pico-8 play session: hold → + tap 🅾, after a click and taps of 🅾, ❎, 🅾+❎, 🅾 in the second before t = 0

[t = 2 s] hold → ~2s, tap 🅾 ~4×
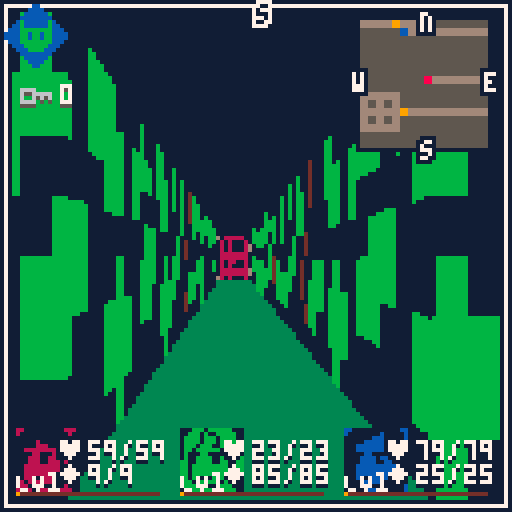
[t = 6 s] hold → ~6s, tap 🅾 ~10×
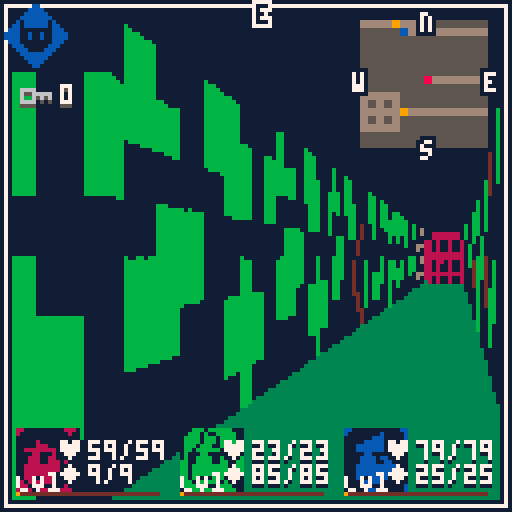
[t = 8 s] hold → ~8s, tap 🅾 ~14×
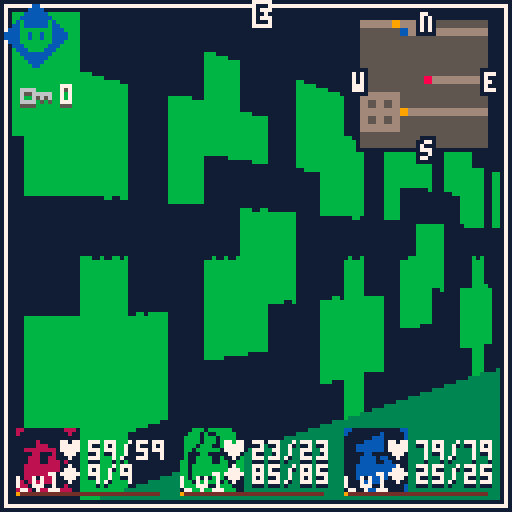

pico-8 cartridge
version 32
__lua__
--tria insomnia
--by sprvrn & nyeti

-- buckets
-- 0,1,2 :    character level
-- 3,4,5 :    character xp
-- 6,7 :      posx,posy
-- 8 :        keys
-- 31 to 46 : collected items

function _init()
	cartdata("dc_test")
	palette={[0]=
	0,129,136,3,132,5,6,7,8,9,10,139,140,134,14,15
	}
	pal(palette,1)
	
	poke(0x5f2e,0)
	
	menuitem(1,"erase save data",function()
		for i=0,63 do
			dset(i,nil)
		end
		reset()
		--pal(palette,1)
		--loadgame()
	end)

	viewsize = 121
	viewx,viewy = 3,3
	posx,posy = 89,54
	ofx,ofy = 0,0
	dirx,diry = -1,0
	planex,planey = 0,0.66
	zbuffer = {}
	flr_clr=0
	ceil_clr=0
	
	keys=0
	
	stepct=0
	
	shakedur=0
	
	collected={}
	
	orientation={"s","w","n","e"}
	cur_or=4
	
	entities={}
	objects={}
	mapobj={}
	
	mvspd,rspd=.8,.010
	
	upd=upd_title
	drw=drw_title

	local objid=0
	for x=0,127 do
		zbuffer[x]=0
		for y=0,63 do
			local t=mget(x,y)
			local item=obj_db[t]
			if item then
				local nobj={
					id=objid,x=x,y=y,sprite=t,
					activation=item[2],
					upd=item[3],
					udiv=item[4] or 1,
					vdiv=item[5] or 1,
					vmove=item[6] or 0}
				add(objects,nobj)
				item[1](nobj)
				objid+=1
			end
			if t==33 or t==16 then
				mapobj[x*y]=objid
				if iscollected(objid) then
					mset(x,y,0)
				end
				objid+=1
			end
		end
	end
	
	for i=1,#rooms do
		local r=rooms[i]
		rooms[i]={
		x=r[1],
		y=r[2],
		w=r[3],
		h=r[4],
		floor=r[5],
		ceiling=r[6],
		bgm=r[7],
		battles=r[8] or {}
		}
	end
	
	skills={}
	--name,str,target,ele,cost
	mkskill("attack",1,1,1,0)
	mkskill("allout",1,2,1,2)
	mkskill("nuklear",1.3,1,2,3,"nucklear atk. single target")
	mkskill("nuklear+",1.3,2,2,15,"nuklear atk. target all")
	mkskill("cyber",1.3,1,4,3,"cyber atk. single target")
	mkskill("cyber+",1.3,2,4,25,"nucklear atk. target all")
	mkskill("bio",1.3,1,3,3,"bio atk. single target")
	mkskill("bio+",1.3,2,3,15,"nucklear atk. target all")
	mkskill("dew",-2.5,-1,5,5,"heal some life. single target")
	mkskill("dew+",-2.5,-2,5,5,"heal some life. target all")
	mkskill("needles",1,1,1,6,"multi normal hits")
	mkskill("needles+",1.5,1,1,12,"multi normal hits")
	skills.needles.hits=3
	skills.needles.delay=1.5
	skills["needles+"].hits=5
	skills["needles+"].delay=1.7
	
	elements={}
	mkelement("normal",7,p_dmg_dust,0,1)
	mkelement("nuklear",9,p_nuclear,4,2)
	mkelement("bio",3,p_bio,2,34)
	mkelement("cyber",2,p_cyber,3,33)
	mkelement("dew",12,p_dew,0,32)
	
	monsters={}
	mkmonster("ghost",64,1,2,  1,   2,1,3,3,   2,
	{"attack"})
	mkmonster("ghost2",65,8,2,  4,   1,1,1,3,   1,
	{"attack"})
	mkmonster("ghost3",64,1,2,  10,   20,1,1,3,   2,
	{"allout","bio","bio","bio"})
	monsters[3].particle=p_monster2
	
	mkmonster("virus",80,10,12,  4,   3,1,2,5,   3,
	{"nuklear"})
	
	mkmonster("virus2",81,2,3,  8,   30,1,2,5,   2,
	{"attack","allout","cyber"})
	mkmonster("virus3",82,1,2,  7,   10,1,2,6,   3,
	{"dew","attack","attack","attack"})
	monsters[5].particle=p_monster2
	monsters[6].particle=p_monster2
	
	mkmonster("glitch",83,2,14,  4,   3,1,2,5,   4,
	{"cyber"})
	mkmonster("glitch2",83,1,12,  5,   2,1,2,5,   3,
	{"dew"})
	
	mkmonster("glitch3",84,1,12,  13,   45,1,5,6,   4,
	{"allout","cyber","allout"})
	monsters[9].particle=p_monster2
	
	
	xptable={
		5,20,30,40,50,
		70,90,120,150
	}
	maxlevel=#xptable
	
	
end

function cd_get_bit(bit_id)
 local bucket_index,bucket_subindex=bit_id\32,bit_id%32
 local bucket=dget(bucket_index)
 local mask=0x0.0001<<bucket_subindex
 return (bucket&mask)~=0
end

function cd_set_bit(bit_id,val)
 local bucket_index,bucket_subindex=bit_id\32,bit_id%32
 local bucket=dget(bucket_index)
 local mask=0x0.0001<<bucket_subindex
 if val then
  bucket=bucket|mask
 else 
  bucket=bucket&(~mask)
 end
 dset(bucket_index,bucket)
end

function savegame()
	local i=0
	for c in all(characters)do
		dset(i,c.level)
		dset(i+3,c.exp)
		i+=1
	end
	dset(6,posx)
	dset(7,posy)
	dset(8,keys)
	for cltd in all(collected) do
		collectobj(cltd)
	end
	collected={}
end

function loadgame()
	characters={}
	mkchar(0,"char1",96,4,107,        10,1,5,3)
	mkchar(1,"char2",98,4+41,107,     1,20,2,2)
	mkchar(2,"char3",100,4+(41*2),107,15,5,3,10)
	
	characters[1].skills={
		[0]="attack",
		[1]="nuklear",
		[3]="dew",
		[4]="bio",
		[5]="nuklear+"
	}
	characters[2].skills={
		[0]="attack",
		[2]="dew",
		[3]="cyber",
		[4]="dew+",
		[5]="cyber+"
	}
	characters[3].skills={
		[0]="attack",
		[2]="needles",
		[3]="bio",
		[4]="bio+",
		[5]="needles+"
	}
	
	posx,posy=
	(dget(6)>0) and dget(6) or posx,
	(dget(7)>0) and dget(7) or posy
	keys=(dget(8)>0) and dget(8) or keys
	change_room()
	stepct=0
end

function shtcrd(s)
	return (s%16)*8,flr(s/16)*8
end

function lerp(st,ed,t)
	return st+t*(ed-st)
end

function sort(a,cmp)
 for i=1,#a do
  local j=i
  while j>1 and cmp(a[j-1],a[j]) do
   a[j],a[j-1]=a[j-1],a[j]
   j=j-1
  end
 end
end

function round(num)
 return flr(num+.5)
end

function after(d,cmd)
	add(entities,{z=0,d=d+time(),call=cmd,
	upd=function(c)
		if time()>=c.d then
			c.call()
			del(entities,c)
		end
	end})
end

function shadow()
	--[[pal({[0]=
	0,
	128+1,
	128+2,
	0,
	128+4,
	0,
	5,
	6,
	128+2,
	128+2,
	128+4,
	3,
	5,
	5,
	128+4,
	128+4},1)]]
end

function animframe(anim,speed)
	return anim[flr(time()/speed)%#anim+1]
end

function strspl(s,sep)
 local ret,bffr = {},""
 for i=1, #s do
  if (sub(s,i,i-1+#sep)==sep)then
   add(ret,bffr)
   bffr=""
   i+=#sep-1
  else
   bffr=bffr..sub(s,i,i)
  end
 end
 if (bffr!="") add(ret,bffr)
 return ret
end

function splitint(str)
 local d=strspl(str,",")
 for k,v in pairs(d)do
  d[k]=tonum(v)
 end
 return d
end

function clamp(lower,val,upper)
 return max(lower,min(upper,val))
end

function wwrap(s,w)
 local ret,len,wrds,wrd = "",0,strspl(s," "),""
 for k=1, #wrds do
  wrd=strspl(wrds[k],"\n")
  for n=1,#wrd do
   if len+#wrd[n]>w or n>1 then
    ret=ret.."\n"
    len=0
   end
   ret=ret..wrd[n].." "
   len+=#wrd[n]+1
  end
 end
 return ret
end

function print_ol(text,x,y,col1,col2)
 if col2 then
	 for dx=-1,1 do
	  for dy=-1,1 do
	   print(text,x+dx,y+dy,col2)
	  end
	 end
 end
 print(text,x,y,col1)
end

function print_s(text,x,y,col1,col2)
	if(col2)print(text,x,y,col2)
	print(text,x,y-1,col1)
end

function box(x,y,w,h,r)
	local t=time()*3
	rectfill(
		x+r*sin(t),
		y+r*cos(t),
		x+w+r*sin(t),
		y+h+r*cos(t),7
	)
	rectfill(x,y,x+w-1,y+h-1,1)
end

function mk_popup(text)
	local ent={z=2,ox=64,
	drw=function(e)
		print_ol(text,35+e.ox,64,7,1)
	end,
	upd=function(e)
		e.ox=lerp(e.ox,0,0.15)
	end}
	add(entities,ent)
	
	after(2,function()
		del(entities,ent)
	end)
end

function contains(table,element)
  for value in all(table) do
    if value == element then
      return true
    end
  end
  return false
end
-->8
--dungeon, objects, move utils

--new,activation❎,upd,udiv,vdiv,vmove
obj_db={
	[49]={
	function(o)
		if iscollected(o.id) then
			del(objects,o)
		end
	end,
	function(o)
		o.hide=not o.hide
		init_battle({3})
		
		collect_at_end=o
	end,
	function(o)
		o.udiv=2+.5*cos(time()/2)
		o.vdiv=2+.5*sin(time()/2)
		o.vmove=10*cos(time()/2)
	end
	},
	[48]={
	function(o)
		if iscollected(o.id) then
			del(objects,o)
		end
	end,
	function(o)
		o.hide=not o.hide
		init_battle({5,6})
		
		collect_at_end=o
	end,
	function(o)
		o.udiv=2+.5*cos(time()/2)
		o.vdiv=2+.5*sin(time()/2)
		o.vmove=10*cos(time()/2)
	end
	},
	[32]={
	function(o)
		if iscollected(o.id) then
			del(objects,o)
		end
	end,
	function(o)
		o.hide=not o.hide
		init_battle({9})
		
		collect_at_end=o
	end,
	function(o)
		o.udiv=2+.5*cos(time()/2)
		o.vdiv=2+.5*sin(time()/2)
		o.vmove=10*cos(time()/2)
	end
	},
	[34]={
	function(o)
		
	end,
	function()
		savegame()
		mk_popup("game saved!")
		sfx(32)
		stepct=0
		for c in all(characters)do
			c.life=get_life(c)
			c.mana=get_mana(c)
			p_dew(c.x+8,c.y+8)
		end
	end,
	function(o)
		o.vmove=20*cos(time()/2)
	end,
	1,1,20
	},
	[50]={function(o)
		if iscollected(o.id) then
			o.sprite=51
		end
		o.animx=0
	end,
	function(o)
		if not iscollected(o.id) and not contains(collected,o.id) then
			--collectobj(o.id)
			--for c in all(chests) do
				--if c[1]==o.x and c[2]==o.y then
					add(collected,o.id)
					o.sprite=51
					o.animx=1
					
					keys+=1
					sfx(38)
					mk_popup("you found a key")
				--end
			--end
		else
			--printh("chest is empty")
		end
	end,
	function(o)
		if o.animx>0 then
			o.udiv=1.5+.5*cos(o.animx)
			o.animx-=0.1
		else
			o.udiv=1.5
		end
	end
	,1.5,1.5,50}
}
--activation❎
mapobj_db={
[17]=function()
	fade_out()
	upd=upd_transition
	sfx(35)
	after(0.7,function()
		posx,posy=pos_forward(2)
		change_room()
		fade_in()
		after(0.7,function()
			upd=upd_player_control
			drw=drw_game
		end)
	end)
end,
[33]=function(id,x,y)
	if keys>0 then
		add(collected,id)
		keys-=1
		mset(x,y,0)
		sfx(35)
		mk_popup("door opened with 1 key")
	else
		mk_popup("you need a key")
		sfx(36)
	end
end,
[16]=function(id,x,y)
	if dirx==-1 and diry==0 then
		mk_popup("locked from this side")
		sfx(36)
	else
		mset(x,y,0)
		sfx(35)
		mk_popup("unlocked")
		add(collected,id)
	end
end
}
--x1,y1,x2,y2,flrclr,ceilclr,music
rooms={
--{15,0,28,13,5,1,nil,{{1},{1,1}} },
--{0,0,14,13,5,1,nil,{{1},{1,1}} }
{77,44,92,55,3,1,true,{{1}} },
{94,38,108,48,5,1,true,{{1,1}} },
{82,26,92,40,5,1,true,{{1,1},{2}} },
{66,31,80,39,5,1,nil,{} },
{63,41,76,52,3,1,nil,{} },
{48,53,76,60,5,1,true,{{4,1},{4},{1,4,2}} },
{36,49,46,60,5,1,nil,{} },
{48,47,62,52,5,1,true,{{4,4}} },
{78,57,91,59,5,1,nil,{} },

{93,55,106,61,5,1,true,{{7}} },
{103,49,113,54,5,1,true,{{7,2},{2,7,2}} },
{110,29,115,49,5,1,true,{{2,7,4},{7}} },
{98,22,108,34,5,1,true,{{2,7,8},{4,7},{8,7,2}} },

{64,2,104,19,5,1,nil,{} },
}
walls={
{1}
}
chests={
{16,7,1},
{21,7,2}
}
-- raycasting script is adapated from https://lodev.org/cgtutor/raycasting.html
-- license:
--[[
/*
copyright (c) 2004-2019, lode vandevenne

all rights reserved.

redistribution and use in source and binary forms, with or without modification, are permitted provided that the following conditions are met:

    * redistributions of source code must retain the above copyright notice, this list of conditions and the following disclaimer.
    * redistributions in binary form must reproduce the above copyright notice, this list of conditions and the following disclaimer in the documentation and/or other materials provided with the distribution.

this software is provided by the copyright holders and contributors
"as is" and any express or implied warranties, including, but not
limited to, the implied warranties of merchantability and fitness for
a particular purpose are disclaimed. in no event shall the copyright owner or
contributors be liable for any direct, indirect, incidental, special,
exemplary, or consequential damages (including, but not limited to,
procurement of substitute goods or services; loss of use, data, or
profits; or business interruption) however caused and on any theory of
liability, whether in contract, strict liability, or tort (including
negligence or otherwise) arising in any way out of the use of this
software, even if advised of the possibility of such damage.
*/]]

function draw_cast(scx,scy)
	rectfill(scx,scy,viewsize+scx,viewsize/2+scy,ceil_clr)
	rectfill(scx,viewsize/2+scy,viewsize+scx,viewsize+scy,flr_clr)
	local texsize,sprsize,px,py=8,8,
	posx+ofx+.5-(dirx*.7),
	posy+ofy+.5-(diry*.7)
	for x=0,viewsize do
		local camerax=2*x/viewsize-1
		local raydirx,raydiry,mapx,mapy,sidedistx,sidedisty,hit,stepx,stepy,perpwalldist,side,sprt,wallx,sprx,drawstart,drawend=dirx+planex*camerax,diry+planey*camerax,flr(px),flr(py),0,0,0
		local deltadistx,deltadisty=abs(1/raydirx),abs(1/raydiry)
		if raydirx<0 then
			stepx,sidedistx=-1,(px-mapx)*deltadistx
		else
			stepx,sidedistx=1,(mapx+1-px)*deltadistx
		end
		if raydiry<0 then
			stepy,sidedisty=-1,(py-mapy)*deltadisty
		else
			stepy,sidedisty=1,(mapy+1-py)*deltadisty
		end
		while hit==0 do
			if sidedistx<sidedisty then
				sidedistx+=deltadistx
				mapx+=stepx
				side=0
			else
				sidedisty+=deltadisty
				mapy+=stepy
				side=1
			end
			sprt=mget(mapx,mapy)
			if(sprt>0 and fget(sprt,0))hit=1
		end
		if side==0 then
			perpwalldist=(mapx-px+(1-stepx)/2)/raydirx
		else
			perpwalldist=(mapy-py+(1-stepy)/2)/raydiry
		end
		local lh=flr(viewsize/perpwalldist)
		drawstart=-lh/2+viewsize/2
		if(drawstart<0)drawstart=0
		drawend=lh/2+viewsize/2
		if(drawend>=viewsize)drawend=viewsize-1
		if side==0 then
			wallx=py+perpwalldist*raydiry
		else
			wallx=px+perpwalldist*raydirx
		end
		wallx-=flr(wallx)
		sprx=flr(wallx*texsize)
		if(side==0 and raydirx>0)sprx=texsize-sprx-1
		if(side==1 and raydiry<0)sprx=texsize-sprx-1
		local sx,sy=sprwallcrd(sprt)
		--if(side==1)shadow()
		sspr(sx+sprx,sy,1,texsize,x+scx,drawstart+scy,1,drawend-drawstart+2)
		--pal(palette)
		zbuffer[x]=perpwalldist
	end
	for i=1,#objects do
		local o=objects[i]
		o.distance=(px-o.x)*(px-o.x)+(py-o.y)*(py-o.y)
	end
	sort(objects,function(a,b)return a.distance<b.distance end)
	for i=1,#objects do
		local o=objects[i]
		if not o.hide then
			local spritex,spritey=o.x+.5-px,o.y+.5-py
			local invdev=1.0/(planex*diry-dirx*planey)
			local transformx=invdev*(diry*spritex-dirx*spritey)
			local transformy=invdev*(-planey*spritex+planex*spritey)
			local spritescreenx=flr((viewsize/2)*(1+transformx/transformy))
			local vmovescreen=flr(o.vmove/transformy)
			local spriteheight=abs(flr(viewsize/(transformy)))/o.vdiv
			local drawstarty=-spriteheight/2+viewsize/2+vmovescreen
			if(drawstarty<0)drawstarty=0
			local drawendy=spriteheight/2+viewsize/2+vmovescreen
			if(drawendy>=viewsize)drawendy=viewsize-1
			local spritewidth=abs(flr(viewsize/transformy))/o.udiv
			local drawstartx=-spritewidth/2+spritescreenx
			if(drawstartx<0)drawstartx=0
			local drawendx=spritewidth/2+spritescreenx
			if(drawendx>=viewsize)drawendx=viewsize-1
			for stripe=drawstartx,drawendx do
				local texx=flr((stripe-(-spritewidth/2+spritescreenx))*sprsize/spritewidth)
				if transformy>0 and stripe>0 and stripe<viewsize and transformy<zbuffer[flr(stripe)] then
					local sx,sy=shtcrd(o.sprite)
					sspr(clamp(sx,sx+texx,sx+sprsize-1),sy,1,sprsize,stripe+scx,drawstarty+scy,1,drawendy-drawstarty)
				end
			end
		end
	end
end

function sprwallcrd(s)
	local fr=nil
	for a in all(walls) do
		if a[1]==s then
			fr=a
		end
	end
	if fr then
		return shtcrd(animframe(fr,1))
	else
		return shtcrd(s)
	end
end

function move(d)
	local nx,ny
	if d==2 then
		nx,ny=pos_forward()
	else
		nx,ny=pos_backward()
	end
	if walkable(nx,ny) then
		ofx,ofy,pt,upd=posx,posy,0,upd_movement
		posx,posy=nx,ny
		ofx-=posx
		ofy-=posy
		sfx(5)
	end
end

function walkable(x,y)
	return not fget(mget(x,y),0)
	and not getobject(x,y)
end

function pos_forward(n)
	n=n or 1
	return posx+dirx*n,posy+diry*n
end

function pos_backward()
	return posx-dirx,posy-diry
end

function rotate(r)
	local olddirx,oldplanex=dirx,planex
	dirx,diry=dirx*cos(r)-diry*sin(r),olddirx*sin(r)+diry*cos(r)
	planex,planey=planex*cos(r)-planey*sin(r),oldplanex*sin(r)+planey*cos(r)
end

function change_room()
	for r in all(rooms) do
		if posx>=r.x and posy>=r.y and posx<=r.w and posy<= r.h then
			cur_room=r
			flr_clr=r.floor
			ceil_clr=r.ceiling
			if cur_room.bgm then
				if stat(24)==-1 then
					music(0)
				end
			else
				if stat(24)>-1 then
					music(-1,300)
				end
			end
			return
		end
	end
end

function call_tile(x,y)
	local o=getobject(x,y)
	if(o and o.activation)o.activation(o)
	local o=mapobj_db[mget(x,y)]
	if(o)o(mapobj[x*y],x,y)
end

function getobject(x,y)
	for o in all(objects) do
		if(x==o.x and y==o.y)return o
	end
end

function collectobj(id)
	cd_set_bit(id+1000,true)
end

function iscollected(id)
	return cd_get_bit(id+1000)
end

function resetcollect()
	for i=1000,1500 do
		cd_set_bit(i,false)
	end
end
-->8
--updates

function _update60()
	if stat(24)>-1 then
		if stat(20)==31 then
			if add_music_layer then
				music(stat(24)+8)
				add_music_layer=false
			end
			if remove_music_layer then
				music(stat(24)-8)
				remove_music_layer=false
			end
		end
	end
	
	upd()
	
	-- hard coded: ending
		if not ending and posx==71 and posy==7 then
			ending=true
			upd=function() end
			after(2,function()
				entities={}
				fade_out()
				upd=upd_transition
				after(0.7,function()
					upd=upd_ending
					drw=drw_ending
					music(-1,300)
				end)
			end)
		end
	
	camera()
	if shakedur>0 then
		shakedur-=1
		camera(cos(shakedur/3),0)
	end
	local f=function(e)
		if e.upd then
			e.upd(e)
		end
	end
	foreach(objects,f)
	foreach(entities,f)
	
	sort(entities,function(a,b)return a.z>b.z end)
end

function upd_title()
	if btnp(🅾️) then
		drw=function()end
		upd=function()end
		
		after(2,function()
			loadgame()

			upd=upd_transition
			
			change_room()
			
			fade_in()
			after(0.7,function()
				upd=upd_player_control
				drw=drw_game
			end)
		end)
	end
	if (time()*10)%.5==0 then
		p_title()
	end
end

function upd_ending()
	
end

function upd_player_control()
	for b=2,3 do
		if(btn(b)) then
			move(b)
		end
	end
	if btnp(⬅️) then
		prot,upd=-.25,upd_movement
		cur_or-=1
		if(cur_or<1)cur_or=4
	elseif btnp(➡️) then
		prot,upd=.25,upd_movement
		cur_or+=1
		if(cur_or>4)cur_or=1
	end
	if btnp(🅾️) then
		call_tile(pos_forward())
	end
end

function upd_movement()
	if prot then
		if prot>0 then
			rotate(rspd)
			prot-=rspd
		end
		if prot<0 then
			rotate(-rspd)
			prot+=rspd
		end
		if abs(prot)<0.01 then
			prot,upd,dirx,diry,planex,planey=nil,upd_player_control,round(dirx),round(diry),round(planex / .66) * .66,round(planey / .66) * .66
		end
	elseif abs(ofx)<0.09 and abs(ofy)<0.09 then
		upd,ofx,ofy=upd_player_control,0,0
		change_room()
		
		if cur_room and #cur_room.battles>0 then
			if stepct<=15 then
				stepct+=1
			else
				if rnd(4)<=1 then
					init_battle()
				end
			end
		end
		
		
	else
		ofx,ofy=lerp(0,ofx,mvspd),lerp(0,ofy,mvspd)
	end
end

function upd_transition()
	fade_p-=3
end

function upd_battle_select()
	if cur_selected_char>1 and btnp(❎) then
		
		--local gotochar=cur_selected_char-1
		for i=cur_selected_char-1,1,-1 do
			if characters[i] and characters[i].life>0 then
				del_menu(battle_menu)
				init_battle_menu(i)
				break
			end
		end
		
		--init_battle_menu(gotochar)
	else
		upd_menu(battle_menu)
	end
end

function upd_battle_target()
	if btnp(❎) then
		del_menu(battle_select_target_menu)
		init_battle_menu(cur_selected_char)
	else
		upd_menu(battle_select_target_menu)
	end
end
-->8
--draws

function _draw()
	cls(1)
	drw()
	foreach(entities,function(e)
		if e.drw then
			e.drw(e)
		end
	end)
	--print(stat(1),1,1,2)
end

function drw_title()
	print_s("tria insomnia",40,40,7,2)
	print_s("press 🅾️ / z",42,80+3*cos(time()/2),7,2)
end

function drw_ending()
	print_s([[the end]],50,50,7,2)
	print_s([[thank you for playing!]],20,60,7,2)
	
	print("a game by ",15,90)
	print_s("sprvrn",55,90+2*cos(time()),7,2)
	print("&",82,90)
	print_s("nyeti",90,90+2*sin(time()),7,2)
end

function fade_out()
	drw=drw_fade
	fade_p=128
end

function fade_in()
	drw=drw_fade
	fade_p=0
end

function drw_game()
	drw_dungeon()
	
	drw_ui_map()
	drw_ui_warning()
	drw_ui_key()
	
	local px,py=pos_forward()
	if getobject(px,py) or mapobj_db[mget(px,py)] then
		print_s("🅾️ / z",50,72+1.5*cos(time()),7,2)
	end
end

function drw_battle()
	drw_dungeon()
	
	if battle_menu then
		local skill=skills[battle_menu.entries[battle_menu.cur_ent].label]
		if skill and skill.description then
			rectfill(4,4,124,12,5)
			rectfill(3,3,123,11,1)
			
			print_s(skill.description,5,5,7,5)
		end
	end
end

function drw_dungeon()
	rect(viewx-2,viewy-2,viewx+viewsize+2,viewy+viewsize+2,7)
	draw_cast(viewx,viewy)
end

function drw_ui_map()
	print_ol(orientation[cur_or],64,1,1,7)
	
	local mx,my=90,5
	rectfill(mx-1,my-1,mx+32,my+32,1)
	rectfill(mx,my,mx+31,my+31,13)
	
	for x=0,15 do
		for y=0,15 do
			local cx,cy=x+(posx-7),y+(posy-7)
			local mcx,mcy=mx+(15*2)-(x*2),my+(y*2)
			local col=nil
			if fget(mget(cx,cy),0) then
				col=5
			end
			if fget(mget(cx,cy),1) then
				col=9
			end
			if cx==posx and cy==posy then
				col=8
			end
			local obj=getobject(cx,cy)
			if obj then
				if obj.sprite==34 then
					col=12
				elseif obj.sprite==50 then
					col=10
				end
			end
			if col then
				rectfill(mcx,mcy,mcx+1,mcy+1,col)
			end
		end
	end
	print_ol("n",105,3,7,1)
	print_ol("s",105,35,7,1)
	print_ol("w",88,18,7,1)
	print_ol("e",121,18,7,1)
end

function drw_ui_warning()
	local c={8,10,12,14}
	spr(c[flr(stepct/5)%4+1],1,1,2,2)
end

function drw_ui_key()
	spr(78,5,20)
	print_s(keys,15,22,7,5)
end

function drw_fade()
	drw_game()
	rectfill(fade_p,0,fade_p+127,127,1)
end
-->8
--particles,menus

function mk_particle(typ,x,y,z,dx,dy,ax,ay,cols,exp)
	if(type(cols)=="number")cols={cols}
	if(type(typ)=="number")typ={typ,typ}
	add(entities,{
	x=x,y=y,z=z,
	dx=dx,dy=dy,
	ax=ax,ay=ay,
	cols=cols,
	start=time(),
	t=exp+time(),
	typ=typ,
	circtyp=circfill,
	upd=function(p)
		if time()>=p.t then
			del(entities,p)
			return
		end
		p.dx+=p.ax*.3
		p.dy+=p.ay*.3
		p.x+=p.dx*.3
		p.y+=p.dy*.3
	end,
	drw=function(p)
		if type(p.typ)=="table" then
			p.circtyp(p.x,p.y,lerp(p.typ[1],p.typ[2],time()-p.start/p.t-p.start),p.cols[1])
		else
			print_ol(p.typ,p.x,p.y,p.cols[1],p.cols[2])
		end
	end
	})
end

function p_title()
	for i=0,32 do
		mk_particle({6,0},i*4,128,0,
		rnd(1)-.5,-rnd(2),0,0,
		{7},3)
	end
end

function p_monster(x,y,c1,c2,ol)
 local cols={c1,c2}
 for i=1,2 do
 	local dx,dy=rnd(1)-.5,-rnd(2)
 	for c=1,2 do
 		local col=cols[flr(rnd(#cols))+1]
 		if(c==2)col=ol
 		mk_particle({6+c,1+c},x,y,-c,
	 	dx,dy,0,0,
	 	col,3)
 	end
 end
end

function p_monster2(x,y,c1,c2,ol)
 p_monster(x,y,c1,c2,ol)
 local cols={c1,c2}
 for i=1,1 do
 	local dx,dy=rnd(2)-1,1.75
 	for c=1,2 do
 		local col=cols[flr(rnd(#cols))+1]
 		if(c==2)col=ol
 		mk_particle({6+c,1+c},x,y,-c,
	 	dx,dy,0,-.1,
	 	col,
	 	3)
 	end
 end
end

function p_dmg_dust(x,y,cols)
	for i=0,10 do
		mk_particle({2,0},x,y,2,
		rnd(2)-1,rnd(2)-1,0,0,
		cols[flr(rnd(#cols))+1],1)
	end
end

function p_cyber(x,y)
	local cols={2,14,8}
	for i=0,20 do
		mk_particle("❎",x-20+(i*1.5),y-12,2,
		0,rnd(2),0,.03,
		{7,cols[flr(rnd(#cols))+1]},
		1.1)
		entities[#entities].upd=function(p)
			if time()>=p.t then
				del(entities,p)
				return
			end
			p.dx+=p.ax*.3
			p.dy+=p.ay*.3
			p.x+=p.dx*.3
			p.y+=p.dy*.3
			local g={
			"🅾️",
			"❎",
			"●",
			"⌂",
			"⬆️",
			"…",
			"◆",
			"웃",
			"✽",
			"♥",
			"♪",
			}
			if (time()*10)%1==0 then
				p.typ=g[flr(rnd(#g))+1]
			end
		end
	end
end

function p_dew(x,y)
	local cols={1,12}
	for i=0,20 do
		mk_particle({2,2},x,y,2,
		rnd(3)-1.5,-(rnd(3)),0,0.2,
		cols[flr(rnd(#cols))+1],2.5)
	end
end

function p_bio(x,y)
	local cols={12,11,3}
	for i=0,10 do
		mk_particle({6,1},x,y,2,
		rnd(2)-1,rnd(2)-1,0,0,
		cols[flr(rnd(#cols))+1],1.6)
	end
end

function p_nuclear(x,y)
	local cols={7,10,9}
	for i=0,10 do
		mk_particle({6,1},x,y,2,
		rnd(2)-1,rnd(2)-1,0,0,
		cols[flr(rnd(#cols))+1],1.6)
		entities[#entities].circtyp=circ
	end
end

function p_dmg_notif(x,y,v,cols)
	mk_particle(tostr(v),x,y,3,
	rnd(2)-1,-2,0,0.2,
	cols or {7,1},1)
end

function p_weak(x,y)
	mk_particle("critical",x,y,3,
	0,2,0,-0.1,
	{7,8},1.5)
end

function p_get_exp(txt,x,y)
	mk_particle(txt,x,y,3,
	0,-1,0,0.05,{7,9},2)
end

--menu
function mk_menu(dirmode,...)
	local menu={
		mode=dirmode,
		entries={},
		cur_ent=1,
	}
	for e in all({...}) do
		local m=mk_menu_ent(e)
		add(menu.entries,m)
		add(entities,m)
	end
	menu.entries[1].cur=true
	return menu
end

function mk_menu_ent(params)
	return {label=params[1],
	x=params[2],
	y=params[3],
	z=params[4],
	drw=params[5],
	activ=params[6]}
end

function selectallitem(menu)
	for m in all(menu.entries) do
		m.cur=true
	end
	menu.selectall=true
end

function upd_menu(menu)
	local d={0,1}
	if(menu.mode==2)d={2,3}
	local ets=menu.entries
	local c=ets[menu.cur_ent]
	
	if btnp(🅾️) then
		if not menu.selectall then
			c.activ(c)
		else
			for m in all(menu.entries) do
				m.activ(m)
			end
		end
		sfx(3)
	end
	
	if not menu.selectall then
		if btnp(d[1]) then
			sfx(3)
			c.cur=false
			menu.cur_ent-=1
			if(menu.cur_ent<1)menu.cur_ent=#ets
		end
		if btnp(d[2]) then
			sfx(3)
			c.cur=false
			menu.cur_ent+=1
			if(menu.cur_ent>#ets)menu.cur_ent=1
		end
		ets[menu.cur_ent].cur=true
	end
end

function del_menu(menu)
	foreach(menu.entries,function(e)
		del(entities,e)
	end)
	menu=nil
end
-->8
--characters

function mkchar(id,name,pic,x,y,l,m,a,d,skills)
	local c={
	x=x,y=y,z=1,
	name=name,
	portrait=pic,level=1,exp=0,
	animoy=0,
	
	b_life=l,
	b_mana=m,
	b_atk=a,
	b_def=d,
	
	drw=function(c)
		spr(c.portrait,c.x,c.y+c.animoy,2,2)
		local life_col=7
		if c.life==0 then
			life_col=8
		end
		print_s("♥"..c.life.."/"..get_life(c),c.x+10,c.y+4,life_col,1)
		print_s("◆"..c.mana.."/"..get_mana(c),c.x+10,c.y+10,7,1)
		print("LV"..c.level,c.x,c.y+11,7)
		if c.level<maxlevel then
			drw_bar(c.x,c.y+16,35,xptable[c.level],c.exp,9)
		end
	end,
	upd=function(c)
		c.animoy=lerp(c.animoy,0,0.3)
	end
	}
	
	local slvl=dget(id)
	if slvl>0 then
		c.level=slvl
		c.exp=dget(id+3)
	end
	
	c.life=get_life(c)
	c.mana=get_mana(c)
	add(entities,c)
	add(characters,c)
end

function get_life(c)
	return flr(9*c.level+4*c.b_life)+10
end

function get_mana(c)
	return flr(3*c.level+4*c.b_mana)+2
end

function get_atk(c)
	return flr(2*c.level+2*c.b_atk)
end

function get_def(c)
	return flr(.5*c.level+2*c.b_def)
end

function dmg(atk,def,skmod)
	return flr(atk*(100/(100+def))*skmod)
end

function add_exp(c,v)
	if c.level>=maxlevel then
		return
	end
	c.exp+=v
	p_get_exp("+"..v.." xp",c.x,c.y)
	sfx(7)
	if c.exp>=xptable[c.level] then
		after(1,function()
			sfx(6)
			printh(c.exp.." "..xptable[c.level])
			c.exp-=xptable[c.level]
			c.level+=1
			p_get_exp("level up!",c.x,c.y)
			c.life=get_life(c)
			c.mana=get_mana(c)
		end)
	end
end

function mkskill(name,str,trgt,ele,cost,de)
	skills[name]={
	name=name,
	str=str,
	targettype=trgt,
	element=ele,
	cost=cost,
	description=de
	}
end

function mkelement(name,col,p_func,weak,sound)
	add(elements,{
	name=name,
	col=col,
	particle=p_func,
	weak=weak,
	sound=sound
	})
end

function drw_bar(x,y,barmaxw,maxv,curv,col)
	local barx1,bary1=x,y
	local barx2,bary2=barx1+barmaxw,bary1
	local percent=(curv*100)/maxv
	local barw=flr(barmaxw*(percent/100))
	rectfill(barx1,bary1,barx2,bary2,4)
	rectfill(barx1,bary1,barx1+barw,bary2,col)
end
-->8
--monsters&battle

function mkmonster(name,s,c1,c2,lvl,l,m,a,d,weak,skills)
	add(monsters,{
	name=name,sprite=s,
	col1=c1,col2=c2,
	b_life=l,
	b_mana=m,
	b_atk=a,
	b_def=d,
	level=lvl,
	weak=weak,
	skills=skills
	})
end

function init_battle(battle)
	upd=function()end
	
	gain_xp=0
	
	mk_popup("enemy appears!")
	sfx(39)
	
	after(2,function()
		drw=drw_battle
		actors={}
		for c in all(characters) do
			add(actors,c)
		end
		
		battle=battle or cur_room.battles[flr(rnd(#cur_room.battles))+1]
		local i=0
		for m in all(battle) do
			mkactor(monsters[m],
			54-((#battle-1)*20)+(i*40),
			54)
			i+=1
		end
		
		selected_moves={}
		
		if stat(24)>-1 then
			add_music_layer=true
		elseif stat(24)==-1 then
			music(8,300)
		end
		
		after(1,function()
			init_battle_menu(1)
		end)
	end)
end

function mkactor(m,x,y)
	local a={
	name=m.name,
	sprite=m.sprite,
	col1=m.col1,col2=m.col2,
	x=x,y=y,z=1,
	animoy=0,
	ox=0,oy=0,
	mana=0,
	level=m.level,
	b_life=m.b_life,
	b_mana=m.b_mana,
	b_atk=m.b_atk,
	b_def=m.b_def,
	weak=m.weak,
	skills=m.skills,
	particle=m.particle,
	monster=true,
	upd=function(e)
		if time()%.25==0 then
			e.ox=rnd(2)-1
			e.oy=rnd(2)-1
			e.animoy=lerp(e.animoy,0,.3)
			local p_func=e.particle or p_monster
			p_func(e.x+8,e.y+8,e.col1,e.col2,elements[e.weak].col or nil)
		end
	end,
	drw=function(e)
		local sx,sy=shtcrd(e.sprite)
		sspr(sx,sy,8,8,e.x+e.ox,e.y+e.oy+e.animoy,16,16)
		drw_bar(e.x-5,e.y+24,25,get_life(e),e.life,8)
		--print(e.life.."/"..get_life(e),e.x,e.y,7)
	end
	}
	a.life=get_life(a)
	add(actors,a)
	add(entities,a)
end

function end_battle(runaway)
	for a in all(actors) do
		if a.monster then
			del(actors,a)
			del(entities,a)
		end
	end
	actors={}
	
	for c in all(characters) do
		c.move=nil
	end
	
	if cur_room and cur_room.bgm then
		remove_music_layer=true
	else
		music(-1,300)
	end
	
	if runaway then
		after(2,function()
			mk_popup("you're running away")
			upd=upd_player_control
			stepct=5
			drw=drw_game
		end)
	else
		after(2,function()
			mk_popup("victory!")
			if collect_at_end then
				add(collected,collect_at_end.id)
				del(objects,collect_at_end)
				collect_at_end=nil
			end
			local alive_char={}
			for c in all(characters) do
				if c.life>0 then
					add(alive_char,c)
				end
			end
			local exp_p_char=ceil(gain_xp/#alive_char)
			for c in all(alive_char) do
				add_exp(c,exp_p_char)
			end
			upd=upd_player_control
			drw=drw_game
			stepct=0
		end)
	end
end

function init_battle_menu(id)
	local c=characters[id]
	if not c then
		upd=function()end
		battle_resolution()
		return
	end
	if c.life<=0 then
		init_battle_menu(id+1)
	else
		cur_selected_char=id
		local m={}
		local i=0
		while i<=c.level do
			if c.skills[i] then
				add(m,c.skills[i])
			end
			i+=1
		end
		add(m,"run")
		local moves={}
		for i=1,#m,1 do
			add(moves,{m[i],
			c.x,c.y-15-6*#m+(i*8),
			2,
			drw_btl_item_menu,
			call_atk_btn})
		end
		sfx(4)
		battle_menu=mk_menu(2,unpack(moves))
		upd=upd_battle_select
		if c.move then
			battle_menu.entries[1].cur=false
			for k,e in pairs(battle_menu.entries)do
				if e.label==c.move then
					e.cur=true
					battle_menu.cur_ent=k
				end
			end
		end
	end
end

function drw_btl_item_menu(e)
	local col1,col2,ox=7,nil,0
	rectfill(e.x-1,e.y-2,e.x+39,e.y+5,1)
	if e.cur then
		col2=2
		ox=9
		spr(79,e.x,e.y)
	end
	local skill=skills[e.label]
	if skill then
		local ele=elements[skill.element]
	
		col1=ele.col
	end
	print_s(e.label,e.x+ox,e.y,col1,col2)
	if skill and skill.cost>0 then
		print_s(skill.cost,e.x+37,e.y,6,2)
	end
end

function call_atk_btn(e)
	targetselected=false
	local sk=skills[e.label]
	if sk and characters[cur_selected_char].mana<sk.cost then
		mk_popup("not enough mana")
		sfx(36)
		return
	end
	del_menu(battle_menu)
	if e.label=="run" then
		if not collect_at_end then
			characters[cur_selected_char].move="run"
			init_battle_menu(cur_selected_char+1)
			return
		else
			mk_popup("can't run away")
			init_battle_menu(cur_selected_char)
			return
		end
	end
	
	local trg={}
	for k,a in pairs(actors) do
		if (sk.targettype>0 and a.monster)
			or(sk.targettype<0 and not a.monster) then
			if a.life>0 then
				add(trg,{a.name..k,a.x,a.y,0,
					function(e)
						if e.cur then
							box(a.x-2,a.y-2,19,19,1)
						end
					end,
					function()
						local curchar=characters[cur_selected_char]
						curchar.move=e.label
						if not battle_select_target_menu.selectall then
							curchar.target=a
							del_menu(battle_select_target_menu)
							init_battle_menu(cur_selected_char+1)
						else
							curchar.target={}
							for t in all(trg) do
								add(curchar.target,t.actor)
							end
							
							if not targetselected then
								targetselected=true
								del_menu(battle_select_target_menu)
								init_battle_menu(cur_selected_char+1)
							end
						end
					end})
					trg[#trg].actor=a
				end
		end
	end
	battle_select_target_menu=mk_menu(1,unpack(trg))
	upd=upd_battle_target
	
	if sk.targettype==2 or sk.targettype==-2 then
		selectallitem(battle_select_target_menu)
	end
end

function battle_resolution()
	cur_actor=0
	delay_after=1
	battle_menu=nil
	actormove()
end

function actormove()
	cur_actor+=1
	
	local a=actors[cur_actor]
	if not a then
		end_battle()
		return
	end
	if a.monster then
		a.move=a.skills[flr(rnd(#a.skills))+1]
	end
	local skill=skills[a.move]
	local element
	if(skill)element=elements[skill.element]
	if a.life>0 then
		if a.move=="run" then
			end_battle(true)
		else
			if a.monster then
				if skill.targettype==2 then
					a.target={}
					for c in all(characters)do 
						add(a.target,c)
					end
				elseif skill.targettype==1 then
					a.target=get_rnd_char()
				elseif skill.targettype==-1 then
					a.target=get_rnd_monster()
				elseif skill.targettype==-2 then
					a.target={}
					for a1 in all(actors)do
						if(a1.monster)add(a.target,a1)
					end
				end
				a.animoy=20
			else
				a.animoy=-20
			end
			if skill.targettype==1 and not contains(actors,a.target) then
				a.target=get_rnd_monster()
			end
			if a.target.level then
				a.target={a.target}
			end
			for t in all(a.target) do
				if t.life>0 then
					for n=1,skill.hits or 1 do
						after((n-1)*.2,function()
							element.particle(t.x+8,t.y+8,{13,6})
							local damage=dmg(get_atk(a),get_def(t),skill.str)
							if(damage>0)shakedur=5
							--printh(a.name.." atk "..t.name.." with "..a.move.." - "..damage)

							sfx(element.sound)
							deal_dmg(t,damage,skill.element)
						end)
					end
				end
			end
					
			a.mana-=skill.cost
			if(a.mana<0)a.mana=0
					
			after(delay_after,function()
				delay_after=skill.delay or 1
				if is_monster() then
					if cur_actor<#actors then
						actormove()
					else
						after(1,function()
							if player_alive() then
								for c in all(characters) do
									c.move=nil
								end
								init_battle_menu(1)
							else
								fade_out()
								upd=upd_transition
								for a in all(actors)do
									del(entities,a)
									del(actors,a)
								end
								music(-1,300)
								sfx(37)
								mk_popup("you were defeated")
								if collect_at_end then
									collect_at_end.hide=false
								end
								after(0.7,function()									
									loadgame()
									fade_in()
									upd=function()end
									after(1.5,function()
										upd=upd_player_control
										drw=drw_game
									end)
								end)
							end
						end)
					end
				else
					end_battle()
				end
			end)
 	end
	else
		actormove()
	end
end

function get_rnd_char()
	local t={}
	for c in all(characters) do
		if c.life>0 then
			add(t,c)
		end
	end
	return t[flr(rnd(#t))+1]
end

function get_rnd_monster()
	local t={}
	for a in all(actors) do
		if a.monster then
			add(t,a)
		end
	end
	return t[flr(rnd(#t))+1]
end

function player_alive()
	for c in all(characters) do
		if(c.life>0)return true
	end
	return false
end

function is_monster()
	for a in all(actors) do
		if(a.monster)return true
	end
end

function deal_dmg(a,v,ele)
	if a.weak and ele==a.weak then
		v*=1.25
		v=flr(v)
		p_weak(a.x,a.y+8)
	end
	a.life-=v
	local cols=nil
	if v<0 then
		cols={7,3}
	end
	p_dmg_notif(a.x+8,a.y+8,abs(v),cols)
	if a.life>get_life(a) then
		a.life=get_life(a)
	end
	if a.life<=0 then
		a.life=0
		if a.monster then
			gain_xp+=a.level*2
			del(actors,a)
			del(entities,a)
			--cur_actor-=1
		end
	end
end
__gfx__
00000000dddd11ddddddddddbb111b11bb111411ddd11ddd66666666d1d111dd0000000cc00000000000000bb00000000000000aa00000000000000880000000
00000000111111111d1111d1bbb1bbb1bbb11411dd11111d6d666666ddd11ddd000000cccc000000000000bbbb000000000000aaaa0000000000008888000000
00700700dd11dddd11d11d111bb1b1111bb14111d11ddd11ddddddd6dd1111dd00000cccccc0000000000bbbbbb0000000000aaaaaa000000000088888800000
000770001111111111d11d11111111bb1114111111ddddd1dddddddd111111110000cccccccc00000000bbbbbbbb00000000aaaaaaaa00000000888888880000
00077000dddd11dd11d11d1111b11bbb114111bb1dddddd1dddddddd11dddd11000c0cccccc0c000000b0bbbbbb0b000000a0aaaaaa0a0000008088888808000
007007001111111111d11d111bbb1bb111411bbb11dddd11dddddd5d1dddddd100cc0cccccc0cc0000bb0bbbbbb0bb0000aa0aaaaaa0aa000088088888808800
00000000dd11dddd1d1111d11bbb111111141bb111111111555d55551d1ddd110ccc00000000ccc00bbb00000000bbb00aaa00000000aaa00888000000008880
0000000011111111dddddddd11b1111111114111dd1111dd5555555511111111cccc00c00c00ccccbbbb00b00b00bbbbaaaa00a00a00aaaa8888008008008888
1999999012222221cccccccc0000000000cccc0c999911999911191199111411cccc00c00c00ccccbbbb00b00b00bbbbaaaa00a00a00aaaa8888008008008888
9191191921121112cccccccc00000000cc0cc0c01111111199919991999114110ccc00000000ccc00bbb00000000bbb00aaa00000000aaa00888000000008880
91911919211211121cc11cc1000000000c0000cc99119999199191111991411100ccc000000ccc0000bbb000000bbb0000aaa000000aaa000088800000088800
999999992112111211111111000000000c000ccc111111111111119911141111000ccc0000ccc000000bbb0000bbb000000aaa0000aaa0000008880000888000
9199191921122112c11cc11c000000000cc000c09999119911911999114111990000cccccccc00000000bbbbbbbb00000000aaaaaaaa00000000888888880000
9191191921122112c11cc11c00000000cc0000c011111111199919911141199900000cccccc0000000000bbbbbb0000000000aaaaaa000000000088888800000
99999999211211121111111100000000cc0000cc991199991999111111141991000000cccc000000000000bbbb000000000000aaaa0000000000008888000000
91911919211211121c111c11000000000cc00cc01111111111911111111141110000000cc00000000000000bb00000000000000aa00000000000000880000000
000000001222222000000000000000000000000000000000cc111c11ee111e110000000000000000000000000000000000000000000000000000000000000000
800000082121121200cccc00000000000000000000000000ccc1ccc1eee1eee10000000000000000000000000000000000000000000000000000000000000000
08000080212112120c77cc300000000000000000000000001cc1c1111ee1e1110000000000000000000000000000000000000000000000000000000000000000
08888880222222220c77cc30000000000000000000000000111111cc111111ee0000000000000000000000000000000000000000000000000000000000000000
08088080212212120ccccc3000000000000000000000000011c11ccc11e11eee0000000000000000000000000000000000000000000000000000000000000000
08088080212112120cccc3300000000000000000000000001ccc1cc11eee1ee10000000000000000000000000000000000000000000000000000000000000000
0888888022222222003333000000000000000000000000001ccc11111eee11110000000000000000000000000000000000000000000000000000000000000000
00888800212112120000000000000000000000000000000011c1111111e111110000000000000000000000000000000000000000000000000000000000000000
08888880800000080444444000000000000000000000000000000000000000000000000000000000000000000000000000000000000000000000000000000000
88888888800000084999999400000000000000000000000000000000000000000000000000000000000000000000000000000000000000000000000000000000
88088088888888884999999400000000000000000000000000000000000000000000000000000000000000000000000000000000000000000000000000000000
88888888880880884444444444444444000000000000000000000000000000000000000000000000000000000000000000000000000000000000000000000000
80888808880880884994499449944994000000000000000000000000000000000000000000000000000000000000000000000000000000000000000000000000
88000088088888804999999449999994000000000000000000000000000000000000000000000000000000000000000000000000000000000000000000000000
08888880088888804999999449999994000000000000000000000000000000000000000000000000000000000000000000000000000000000000000000000000
00888800008888004444444444444444000000000000000000000000000000000000000000000000000000000000000000000000000000000000000000000000
60000006000000000000000000000000000000000000000000000000000000000000000000000000000000000000000000000000000000000000000077000000
60000006000000000000000000000000000000000000000000000000000000000000000000000000000000000000000000000000000000000000000077777000
66666666666666660000000000000000000000000000000000000000000000000000000000000000000000000000000000000000000000006666000077777770
66066066066666600000000000000000000000000000000000000000000000000000000000000000000000000000000000000000000000006556666677777220
66066066060660600000000000000000000000000000000000000000000000000000000000000000000000000000000000000000000000006006565677222000
66666666066666600000000000000000000000000000000000000000000000000000000000000000000000000000000000000000000000006666050522000000
06666660006666000000000000000000000000000000000000000000000000000000000000000000000000000000000000000000000000005555000000000000
00666600000660000000000000000000000000000000000000000000000000000000000000000000000000000000000000000000000000000000000000000000
06666660066666600066660000600600000000000000000000000000000000000000000000000000000000000000000000000000000000000000000000000000
66666666666666660666666006000060600000060000000000000000000000000000000000000000000000000000000000000000000000000000000000000000
66066066660660666600006666666666060000600000000000000000000000000000000000000000000000000000000000000000000000000000000000000000
66666666666666666066660660066006066666600000000000000000000000000000000000000000000000000000000000000000000000000000000000000000
06666660606666066666666666066066060660600000000000000000000000000000000000000000000000000000000000000000000000000000000000000000
00666600660000666606606666666666060660600000000000000000000000000000000000000000000000000000000000000000000000000000000000000000
00600600066666606666666606666660066666600000000000000000000000000000000000000000000000000000000000000000000000000000000000000000
00000000006666000666666000666600006666000000000000000000000000000000000000000000000000000000000000000000000000000000000000000000
2211111111112221111bbb1bbbbbb111cc111111111111cc11199999999919990000000000000000000000000000000000000000000000000000000000000000
211111111111121111bbb1b11bbbbb11c11111111c11111c11999991999999990000000000000000000000000000000000000000000000000000000000000000
11111111111111111bbbb1bbb1bbbb111111111ccc11111c19999119199999990000000000000000000000000000000000000000000000000000000000000000
11111211111111111bbbb1bbb1bbbbb111111ccccc11111c99911999919999910000000000000000000000000000000000000000000000000000000000000000
11111222111111111bbb1bbb11bbbbbb111ccccccc11111199199999991999910000000000000000000000000000000000000000000000000000000000000000
11222222221111111bb1bbbbbb1bbbbb111ccccccc11111191999999991919910000000000000000000000000000000000000000000000000000000000000000
11112211121121111b111bb1111bbbbb11111cc111111c1191111991111919910000000000000000000000000000000000000000000000000000000000000000
11122211221121111b11bbbb11b1bbbb1111cccc1cc11c1191919999119119910000000000000000000000000000000000000000000000000000000000000000
1112221122212111bb11bbbb11bb1bbb1111cccc11cc1c1191919999119919110000000000000000000000000000000000000000000000000000000000000000
1122222222211111bb1bbbbbbbbb1bbb111cccccccccc11111999999999919110000000000000000000000000000000000000000000000000000000000000000
1122222222211111bb1bbbbbbbbb1bbb111ccccccccc111111999999999919110000000000000000000000000000000000000000000000000000000000000000
1122222222111111bb1bbbbbbbb1bbbb111cccccccc1111111999999999191110000000000000000000000000000000000000000000000000000000000000000
2122112222111111bb1bb111bbb1bbb1111cc11cccc1111111199119999191110000000000000000000000000000000000000000000000000000000000000000
22122222211112111bb1bbbbbb1bbbb11111cccccc11111111119999991111110000000000000000000000000000000000000000000000000000000000000000
22211111111122111bbb111111bbbb11111111111111111c11111111111111110000000000000000000000000000000000000000000000000000000000000000
222212221112221111bbb1bbb1bbbb11111111ccc111111c11119999991111110000000000000000000000000000000000000000000000000000000000000000
00000000000000000000000000000000000000000000000000000000000000000000000000000000000000000000000000000000101010101010101010101010
10101010101010101010101000000000001100201010101010101010200010101010710071515171710000617171717100007110101010101010101010101010
00000000000000000000000000000000000000000000000000000000000000000000000000000000000000000000000000000000101010101010101010101010
10101010101010101010101000101010101010101010101010101010200010101010510000000000000000711010710000000071101010101010101010101010
00000000000000000000000000000000000000000000000000000000000000000000000000000000000000000000000000000000101010101010101010101010
10101000000010101010101000101010101000000000000000000000000010101010717151717171617161711010710000000071101010101010101010101010
00000000000000000000000000000000000000000000000000000000000000000000000000000000000000000000000000000000101010101010101010101010
10101020002010101010101000101010101010101010200020101010101010101010101010101010101010101010710000000071101010101010101010101010
00000000000000000000000000000000000000000000000000000000000000000000000000000000000000000000000000000000101010101010101010101010
10101020000000000000000000101010101000000000000010101010101010101010101010101010101010101010107100007110101010101010101010101010
00000000000000000000000000000000000000000000000000000000000000000000000000000000000000000000000000000000101010101010101010101010
10101020002010101010101010101010101000201010101010101010101010101010101010101010101010101010105000501010101010101010101010101010
00000000000000000000000000000000000000000000000000000000000000000000000000000000000000000000000000000000101010101010101010101010
10101000000010101010101010101010101000201010101010200020101010101010101010101010101010101010105000501010101010101010101010101010
00000000000000000000000000000000000000000000000000000000000000000000000000000000000000000000000000000000101010101010101010101010
10101010001010101010101010101010101000000000000000000000001100000000000000000000000000001010105000501010101010101010101010101010
00000000000000000000000000000000000000000000000000000000000000101010101010101010101010101010101010101010101010101010101010101030
30301010111010303030101010101010101010101010101010200020101010101010101010102000201010101010105000501010101010101010101010101010
00000000000000000000000000000000000000000000000000000000000000101010101010101010101010101010101010101010101010101010101010101030
00000000000000000030101010101010101010101010101010101010101010101010101010101000101010101010106100611010101010101010101010101010
00000000000000000000000000000000000000000000000000000000000000101010101010101010101010101010101010101010101010101010101010101030
00004000000040000030101010101010101010101010101010101010101010101000000000000000101010101010617100716110101010101010101010101010
00000000000000000000000000000000000000000000000000000000000000101010101010101010101010101010101010101010101010101010101010101030
00000000000000000030101010101010101010101010101010101010101010101000201010101010101010101061717100717161101010101010101010101010
00000000000000000000000000000000000000000000000000000000000000101010101010101010101010101010101010101010101010101010101010101030
30300000130000303030101010101010101010101010101010101010101010101000001010101010101010101061717100717161101010101010101010101010
00000000000000000000000000000000000000000000000000000000000000101010101010101010101010101010101010101010101010101010101010101010
10104030003040303030303030301010401020101020101010303010101010101000001010101010101010101010617100716110101010101010101010101010
00000000000000000000000000000000000000000000000000000000000000101010101010101010101010101010101010101010101010101010101010101010
10103000000000300000000000204010101010101030101040000000002010101000001010101010101010101010106100611010101010101010101010101010
00000000000000000000000000000000000000000000000000000000000000101010101010101010101010101050501010105050505010101050505050505010
10103000000000300000000000010010101010101020101030000000001100000000001010101010101010101061711000611010101010101010101010101010
00000000000000000000000000000000000000000000000000000000000000101010101010101010101010101000001000000000000000000000000000000010
10103000230000000000303030200000000000000000000000000000222010101010101010101010101010101010100000611010101010101010101010101010
00000000000000000000000000000000000000000000000000000000000000101010101020202021212121212000002040004000200040002000200040002010
40503030303030303030301010100010401010103010301010104010104010101010101010101010106171101010100061611010101010101010101010101010
00000000000000000000000000000000000000000000000000000000000000101010101020220000000000000000001100000000000000000000000000000011
00000000000000000000000023500010101010101010101010101010101010101010101010101010000000101071000000101010101010101010101010101010
00000000000000000000000000000000000000000000000000000000000000101010101020000000000000002000002040004000200020004000200020004010
40000000000000000000000000200040101010101010101010101010101010101010101010101061000000000010107100611010101010101010101010101010
00000000000000000000000000000000000000000000000000000000000000101010101021000000000000002100001000000000000000000000000000005050
50505050505050500000000000010040101010101010101010101010101010101010101010101061006110100000000000101010101010101010101010101010
00000000000000000000000000000000000000000000000000000000000000101010101021002121212121212121211021212110212121212121212121212121
21212121212121211010101010200010103040303030403030303010101010101010101010101071001010101010616110101010101010101010101010101010
00000000000000000000000000000000000000000000000000000000000000101010101021002121212121101010212121210000002100000000000000002100
00000000000000002121210000120000000000000000000000001010101010101010101010101061001010101010101010101010101010101010101010101010
00000000000000000000000000000000000000000000000000000000000000101010101021002100002100000000001010210020002100202121212121002100
20212121212121002121210000201030304030303040304030303010103010101030101010301010114010101010101010101010101010101010101010101010
00000000000000000000000000000000000000000000000000000000000000101010101021002100002000000000002122000021002100000000000021002100
00000000000021002121212100211010101010101010101010101010100000000000101010100000000000101010101010101010101010101010101010101010
00000000000000000000000000000000000000000000000000000000000000101010101021000000000003000000001100000021002121212121200021002121
21212121200021002121212100211010101010101010101010101010100020002000204010200020002000301010101010101010101010101010101010101010
00000000000000000000000000000000000000000000000000000000000000101010101021002100002000000000002121212121002121212121200021002000
00220000000021002121212100120000000000000000000000000000110000000000000000000000000022101010101010101010101010101010101010101010
00000000000000000000000000000000000000000000000000000000000000101010101021002100002100000000002110212121000000000000000021000000
00000000200021000000000000211010101010101010101010101010100020002000201010200020002000401010101010101010101010101010101010101010
00000000000000000000000000000000000000000000000000000000000000101010101021212121212121102110211010212121212121212121212121212021
21212121212121212121212022201010101010101010101010101010100000000000101010400000000000101010101010101010101010101010101010101010
00000000000000000000000000000000000000000000000000000000000000101010101010101010101010101010101010101010101010101010101010101010
10101010101010101010102120211010101010101010101010101010101030104010101010101030103010101010101010101010101010101010101010101010
00000000000000000000000000000000000000000000000000000000000000101010101010101010101010101010101010101010101010101010101010101010
10101010101010101010101010101010101010101010101010101010101010101010101010101010101010101010101010101010101010101010101010101010
00000000000000000000000000000000000000000000000000000000000000101010101010101010101010101010101010101010101010101010101010101010
10101010101010101010101010101010101010101010101010101010101010101010101010101010101010101010101010101010101010101010101010101010
__gff__
0001010101010101000000000000000003030101010101010000000000000000000300010003010100000000000000000000000000000000000000000000000000000000000000000000000000000000000000000000000000000000000000000000000000000000000000000000000000000000000000000000000000000000
0000000000000000000000000000000000000000000000000000000000000000000000000000000000000000000000000000000000000000000000000000000000000000000000000000000000000000000000000000000000000000000000000000000000000000000000000000000000000000000000000000000000000000
__map__
0000000000000000000000000000000000000000000000000000000000000001010101010101010101010101010101010101010101010101010101010101010101010101010101010101010101010101010101010101010101010101010101010101010101010101010101010101010101010101010101010101010101010101
0000000000000000000000000000000000000000000000000000000000000001010101010101010101010101010101010101010101010101010101010101010101010101010101010101010101010101010101010101010101010101010101010101010101010101010101010101010101010101010101010101010101010101
0000000000000000000000000000000000000000000000000000000000000001010101010101010101010101010101010101010101010101010101010101010101010101010101161627160101010101010101010101010101010101010101010101010101010101010101010101010101010101010101010101010101010101
0000000000000000000000000000000000000000000000000000000000000001010101010101010101010101010101010101010101010101010101010101010101010101161627030000261601010101010103161616010101010101010101010101010101010101010101010101010101010101010101010101010101010101
0000000000000000000000000000000000000000000000000000000000000001010101010101010101010101010101010101010101010101010101010101010101011616260000000000000027161601011626000027160101010101010101010101010101010101010101010101010101010101010101010101010101010101
0000000000000000000000000000000000000000000000000000000000000001010101010101010101010101010101010101010101010101010101010101010101011627001700000004000000000316262700000000001602020202020202020202020202020201010101010101010101010101010101010101010101010101
0000000000000000000000000000000000000000000000000000000000000001010101010101010101010101010101010101010101010101010101010101010101012600000002000200000000000000000000000000000000000000000000020000000000000201010101010101010101010101010101010101010101010101
0000000000000000000000000000000000000000000000000000000000000001010101010101010101010101010101010101010101010101010101010101010101160000000000000000000000000000000000000000000000000000000000000000000000000201010101010101010101010101010101010101010101010101
0000000000000000000000000000000000000000000000000000000000000001010101010101010101010101010101010101010101010101010101010101010101271600000002000200000000000000000000000000000000000000000000020000000000000201010101010101010101010101010101010101010101010101
0000000000000000000000000000000000000000000000000000000000000001010101010101010101010101010101010101010101010101010101010101010101011627000400000017000000261600000000000000000002020202020202020202020202000201010101010101010101010101010101010101010101010101
0000000000000000000000000000000000000000000000000000000000000001010101010101010101010101010101010101010101010101010101010101010101011603000000000027032616161627000000000000001616010101010101010101010102000201010101010101010101010101010101010101010101010101
0000000000000000000000000000000000000000000000000000000000000001010101010101010101010101010101010101010101010101010101010101010101010116000000000016010101010116030026031627161601010101010101010101010117000201010101010101010101010101010101010101010101010101
0000000000000000000000000000000000000000000000000000000000000001010101010101010101010101010101010101010101010101010101010101010101010116271616261616010101010101162616011616010101010101010101010101010200000002010101010101010101010101010101010101010101010101
0000000000000000000000000000000000000000000000000000000000000001010101010101010101010101010101010101010101010101010101010101010101010101010101010101010101010101010101010101010101010101010101010101020002001700020101010101010101010101010101010101010101010101
0000000000000000000000000000000000000000000000000000000000000001010101010101010101010101010101010101010101010101010101010101010101010101010101010101010101010101010101010101010101010101010101010101170000200000020101010101010101010101010101010101010101010101
0000000000000000000000000000000000000000000000000000000000000001010101010101010101010101010101010101010101010101010101010101010101010101010101010101010101010101010101010101010101010101010101010101020000000000020101010101010101010101010101010101010101010101
0000000000000000000000000000000000000000000000000000000000000001010101010101010101010101010101010101010101010101010101010101010101010101010101010101010101010101010101010101010101010101010101010101020022000000020101010101010101010101010101010101010101010101
0000000000000000000000000000000000000000000000000000000000000001010101010101010101010101010101010101010101010101010101010101010101010101010101010101010101010101010101010101010101010101010101010101020000000000170101010101010101010101010101010101010101010101
0000000000000000000000000000000000000000000000000000000000000001010101010101010101010101010101010101010101010101010101010101010101010101010101010101010101010101010101010101010101010101010101010101011700000002010101010101010101010101010101010101010101010101
0000000000000000000000000000000000000000000000000000000000000001010101010101010101010101010101010101010101010101010101010101010101010101010101010101010101010101010101010101010101010101010101010101010102000201010101010101010101010101010101010101010101010101
0000000000000000000000000000000000000000000000000000000000000001010101010101010101010101010101010101010101010101010101010101010101010101010101010101010101010101010101010101010101010101010101010101010101110101010101010101010101010101010101010101010101010101
0000000000000000000000000000000000000000000000000000000000000001010101010101010101010101010101010101010101010101010101010101010101010101010101010101010101010101010101010101010101010101010101010101010102000201010101010101010101010101010101010101010101010101
0000000000000000000000000000000000000000000000000000000000000001010101010101010101010101010101010101010101010101010101010101010101010101010101010101010101150115011515031501151515011503151515031515150300000001010101010101010101010101010101010101010101010101
0000000000000000000000000000000000000000000000000000000000000000000000000000000000000000000000000000000001010101010101010101010101010101010101010101010101040000000000000000000000000000000000000000000000000017010101010101010101010101010101010101010101010101
0000000000000000000000000000000000000000000000000000000000000000000000000000000000000000000000000000000001010101010101010101010101010101010101010101010101150000000115151515011515150115151515150315150300000001010101010101010101010101010101010101010101010000
0000000000000000000000000000000000000000000000000000000000000000000000000000000000000000000000000000000001010101010101010101010101010101010101010101010101010000000101010101010101010101010101010101011700000001010101010101010101010101010101010101010101010000
0000000000000000000000000000000000000000000000000000000000000000000000000000000000000000000000000000000001010101010101010101010101010101010101010101010101040000001517011701010101010101010101010101010217001702010101010101010101010101010101010101010101010000
0000000000000000000000000000000000000000000000000000000000000000000000000000000000000000000000000000000001010101010101010101010101010101010101010101010101150000001000000001010101010101010101010101010000000000170101010101010101010101010101010101010101010000
0000000000000000000000000000000000000000000000000000000000000000000000000000000000000000000000000000000001010101010101010101010101010101010101010101010101031503150122000001010101010101010101010101011717171700010101010101010101010101010101010101010101010101
0000000000000000000000000000000000000000000000000000000000000000000000000000000000000000000000000000000001010101010101010101010101010101010101010101010101010101010100000001010101010101010101010101010000001700170101010101010101010101010101010101010101010101
0000000000000000000000000000000000000000000000000000000000000000000000000000000000000000000000000000000001010101010101010101010101010101010101010101010101010101010100020101010101010101010101010101170017001700171716171717171717171701010101010101010101010101
0000000000000000000000000000000000000000000000000000000000000000000000000000000000000000000000000000000001010101010101010101010101010101010101010101010101010101010100000000000000000000000001010101160017000000162200000011000000001701010101010101010101010101
